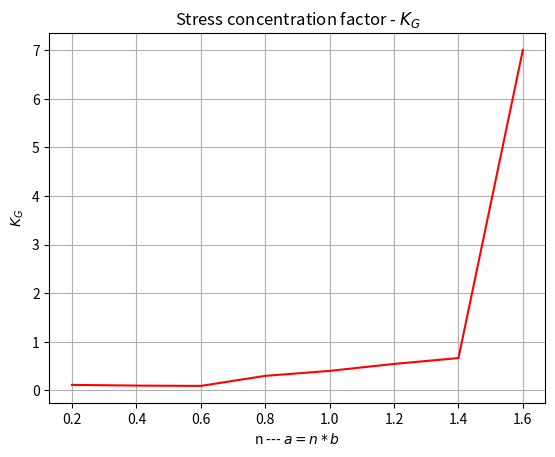

This chart was generated by the following Python code:
# -*- coding: utf-8 -*-
"""
Created on Sun Dec 27 15:25:19 2020

[redacted]
"""

import numpy as np
import matplotlib.pyplot as plt

Length = 40*10**-2      # [m]

A = np.array([
             [1, 0.568],
             [2, 0.496],
             [3, 0.462],
             [4, 1.497],
             [5, 2.009],
             [6, 2.724],
             [7, 3.329],
             [8, 35.03]
             ])

sigma = np.array([
                 [],
                 [],
                 [],
                 [],
                 [],
                 [],
                 [],
                 [],
                 []                 
                 ])

A = A*Length/2

plt.plot(A[:,0], A[:,1], 'r-')

plt.title(r'Stress concentration factor - $K_G$')
plt.xlabel(r'n --- $a=n*b$')
plt.ylabel('$K_G$')

plt.grid('True')